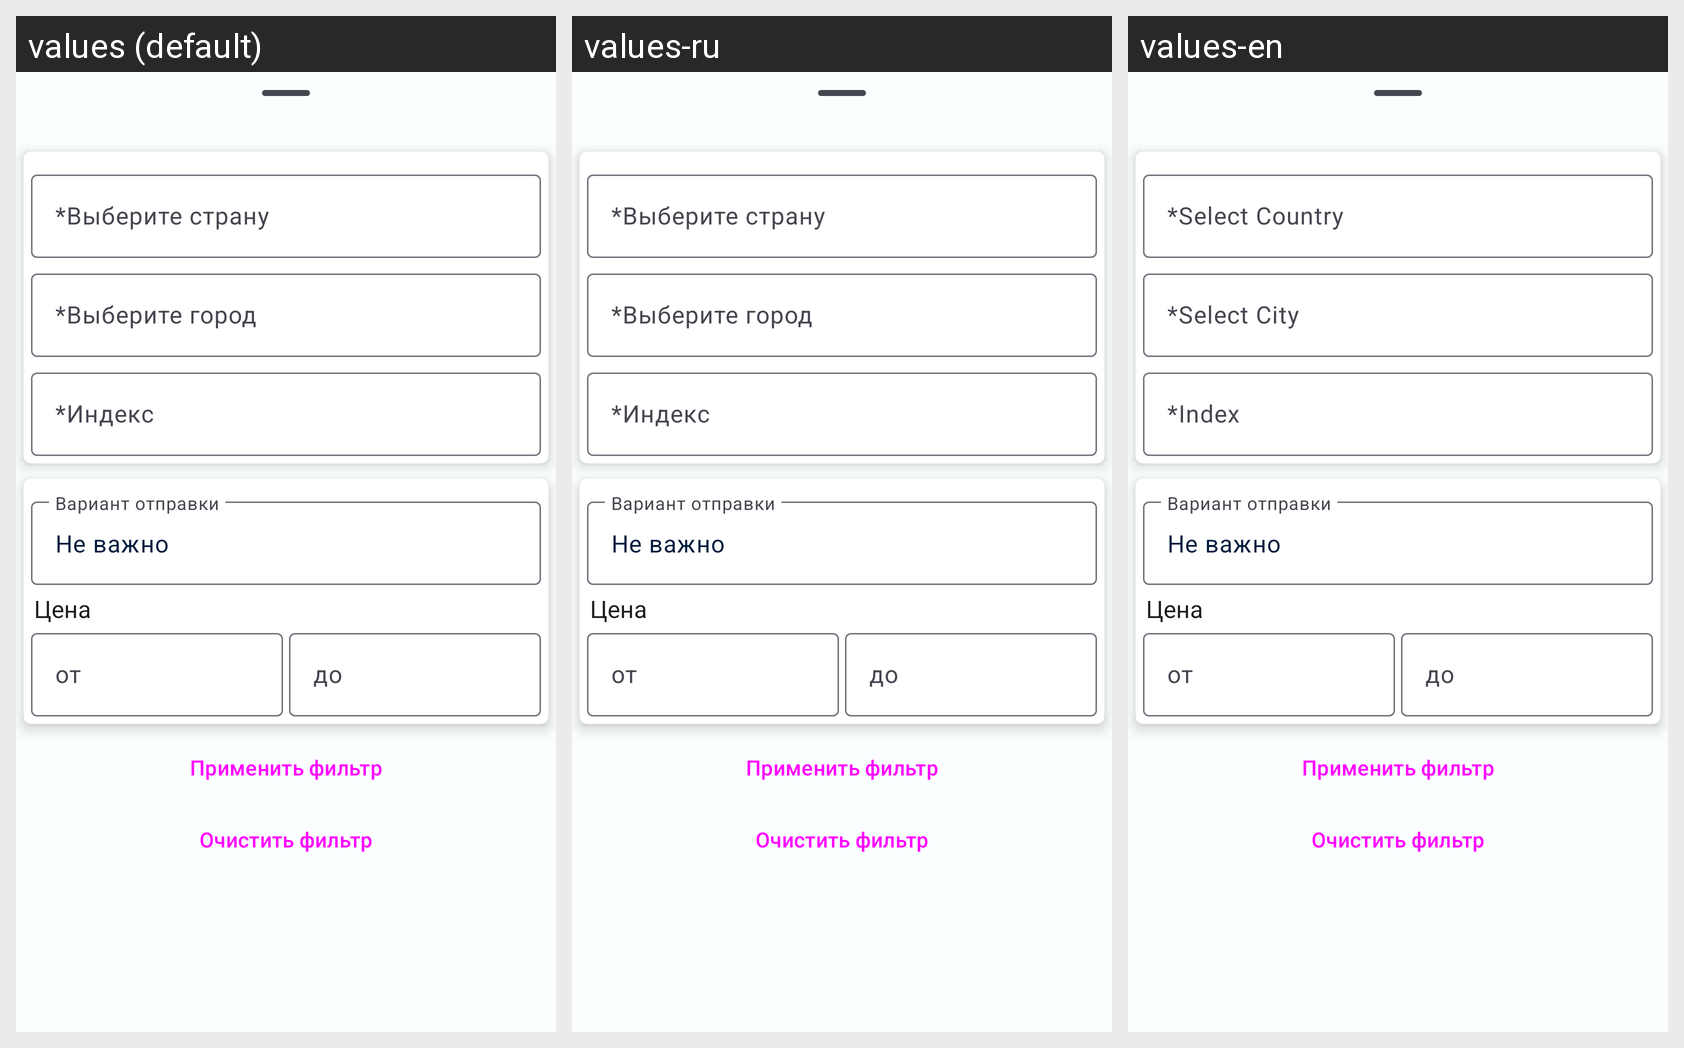

Here is an Android app screen in its default locale and in the app's own translations. Write out the translated-string differences for the strings that appear on this screen.
Android screen res/layout/activity_filter.xml rendered under 3 locales, left to right: values (default), values-ru, values-en. Device: Nexus 5 (rendered at 1080×1920; each locale shown at half size, 540×960, under a caption strip naming it); theme Base.Theme.Bulletin_board_light.
Strings drawn on this screen, with the default value and each locale's value (text and hints the layout hard-codes, and strings that could not be matched under every locale, appear in the picture but are not listed):

edit_select_country
  values: *Выберите страну
  values-ru: *Выберите страну
  values-en: *Select Country

edit_select_city
  values: *Выберите город
  values-ru: *Выберите город
  values-en: *Select City

edit_index
  values: *Индекс
  values-ru: *Индекс
  values-en: *Index
